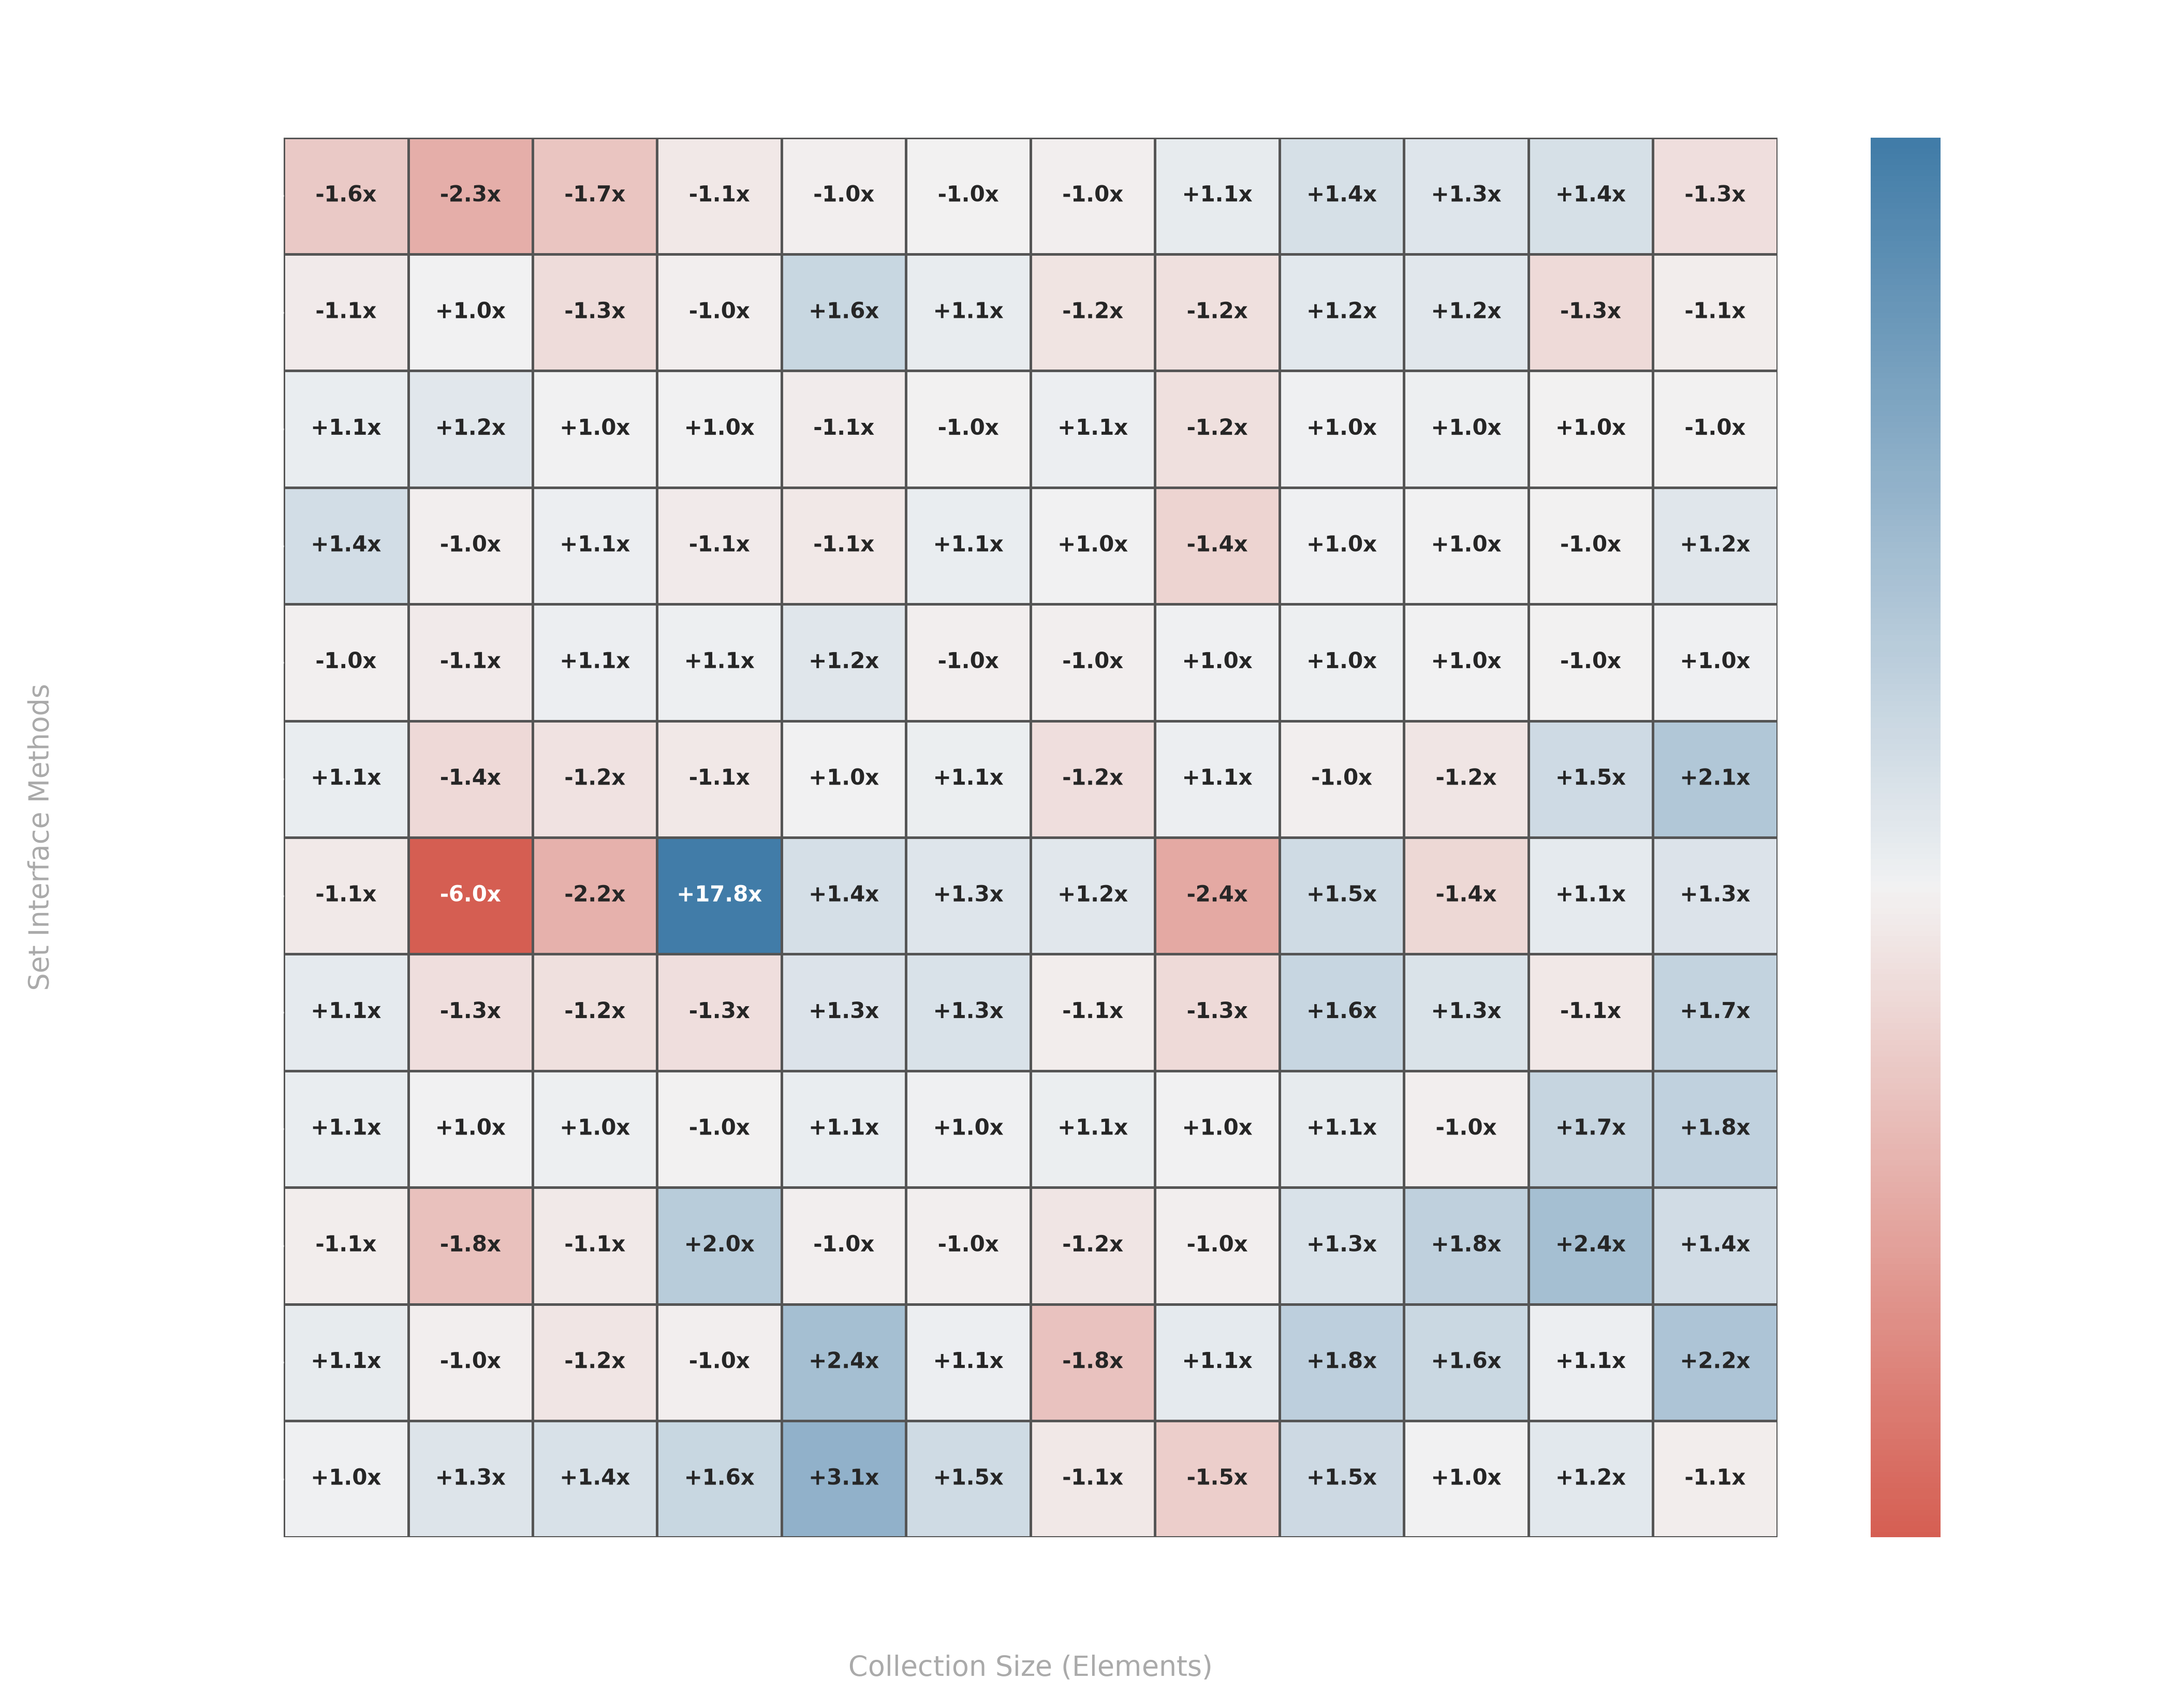

Python code for this plot:
import pandas as pd
import numpy as np
import matplotlib.pyplot as plt
import seaborn as sns

# 1. Load your sequential benchmark runs
v1_df = pd.read_csv('CustomSetV1 - V1_performance_average.csv')
v2_df = pd.read_csv('V2_Hash_2_performance_data.csv')

methods = [col for col in v1_df.columns if col != 'Size']
sizes = v1_df['Size'].tolist()

# 2. Extract comparison data matrices
heatmap_data = np.zeros((len(methods), len(sizes)))
text_labels = []

for i, m in enumerate(methods):
    row_labels = []
    for j, size in enumerate(sizes):
        v1_val = v1_df.loc[v1_df['Size'] == size, m].values[0]
        v2_val = v2_df.loc[v2_df['Size'] == size, m].values[0]

        if v1_val == 0: v1_val = 1
        if v2_val == 0: v2_val = 1

        # Log2 calculation: Positive values confirm V2 outpaced V1
        ratio = np.log2(v1_val / v2_val)
        heatmap_data[i, j] = ratio

        if v1_val >= v2_val:
            factor = v1_val / v2_val
            row_labels.append(f"+{factor:.1f}x")
        else:
            factor = v2_val / v1_val
            row_labels.append(f"-{factor:.1f}x")
    text_labels.append(row_labels)

text_labels = np.array(text_labels)

# 3. Order methods sequentially by optimization profile
avg_ratios = np.mean(heatmap_data, axis=1)
sorted_idx = np.argsort(avg_ratios)

heatmap_data = heatmap_data[sorted_idx]
text_labels = text_labels[sorted_idx]
sorted_methods = [methods[idx] for idx in sorted_idx]

# 4. Initialize transparent environment canvas
fig, ax = plt.subplots(figsize=(14, 11), facecolor='none')
ax.set_facecolor('none')

# 5. Contrast clipping bounds setup to protect mid-tier variations
clipped_heatmap_data = np.clip(heatmap_data, -4.0, 4.0)
cmap = sns.diverging_palette(15, 240, as_cmap=True)

# 6. Render the Seaborn Heatmap
sns.heatmap(clipped_heatmap_data,
            annot=text_labels,
            fmt="",
            cmap=cmap,
            center=0,
            xticklabels=sizes,
            yticklabels=sorted_methods,
            ax=ax,
            cbar_kws={
                'label': '← CustomSetV1 Faster  |  Relative Speedup Scale (Clipped at 16x)  |  CustomSetV2 Faster →'},
            linewidths=0.8,
            linecolor='#555555',
            annot_kws={'size': 9, 'weight': 'bold'})

# 7. Apply styling elements matching standard layout constraints
ax.set_title(
    'Custom Java Set Architectural Progression: V1 vs V2 Performance Heatmap\n(Positive/Blue = V2 is Faster, Negative/Red = V1 is Faster)',
    color='#ffffff', fontsize=16, fontweight='bold', pad=20)
ax.set_ylabel('Set Interface Methods', color='#aaaaaa', fontsize=13, labelpad=10)
ax.set_xlabel('Collection Size (Elements)', color='#aaaaaa', fontsize=13, labelpad=10)

ax.tick_params(colors='#ffffff', labelsize=11)
plt.xticks(rotation=45)
plt.yticks(rotation=0)

cbar = ax.collections[0].colorbar
cbar.ax.tick_params(colors='#ffffff', labelsize=10)
cbar.ax.yaxis.label.set_color('#ffffff')
cbar.ax.yaxis.label.set_fontsize(12)

plt.tight_layout()
plt.savefig('set_v1_vs_v2_heatmap_transparent.png', dpi=300, transparent=True)
plt.close()
